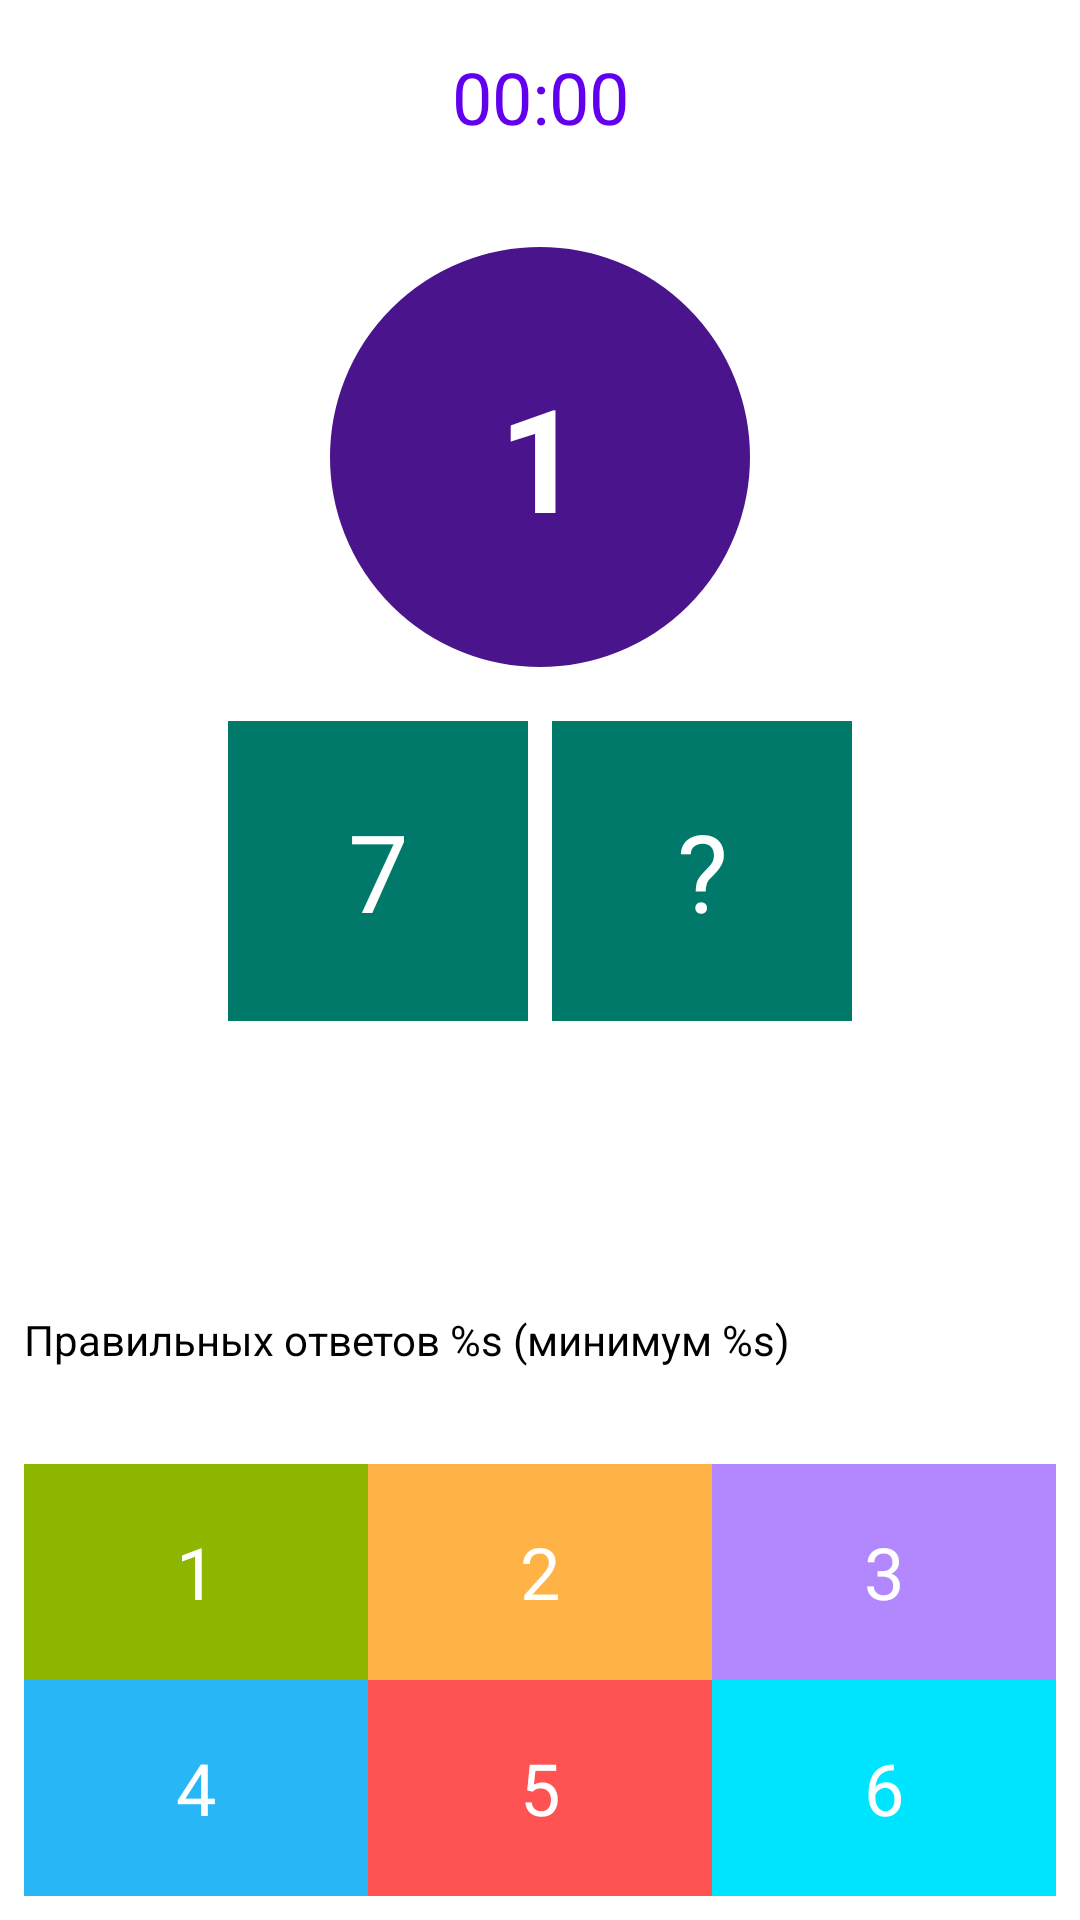

Here is an Android app screen rendered from its layout file. Give the layout XML and the strings, colors and styles it references.
<!-- AndroidManifest.xml: application theme Theme.Composition -->
<!-- res/layout/fragment_game.xml -->
<?xml version="1.0" encoding="utf-8"?>
<androidx.constraintlayout.widget.ConstraintLayout xmlns:android="http://schemas.android.com/apk/res/android"
    xmlns:app="http://schemas.android.com/apk/res-auto"
    xmlns:tools="http://schemas.android.com/tools"
    android:layout_width="match_parent"
    android:layout_height="match_parent"
    android:background="@color/white"
    android:padding="8dp"
    tools:context=".presentation.GameFragment">

    <TextView
        android:id="@+id/tv_timer"
        android:layout_width="wrap_content"
        android:layout_height="wrap_content"
        android:layout_marginTop="8dp"
        android:text="00:00"
        android:textColor="#6200EE"
        android:textSize="24sp"
        app:layout_constraintEnd_toEndOf="parent"
        app:layout_constraintStart_toStartOf="parent"
        app:layout_constraintTop_toTopOf="parent" />

    <TextView
        android:id="@+id/tv_sum"
        android:layout_width="144dp"
        android:layout_height="144dp"
        android:layout_marginTop="32dp"
        android:background="@drawable/circle_shape"
        android:gravity="center"
        android:text="1"
        android:textColor="@color/white"
        android:textSize="48sp"
        android:textStyle="bold"
        app:layout_constraintEnd_toEndOf="parent"
        app:layout_constraintStart_toStartOf="parent"
        app:layout_constraintTop_toBottomOf="@id/tv_timer" />

    <TextView
        android:id="@+id/tv_left_number"
        android:layout_width="0dp"
        android:layout_height="100dp"
        android:layout_marginTop="16dp"
        android:layout_marginEnd="8dp"
        android:background="#00796B"
        android:gravity="center"
        android:text="7"
        android:textColor="@color/white"
        android:textSize="36sp"
        app:layout_constraintDimensionRatio="1:1"
        app:layout_constraintEnd_toStartOf="@+id/tv_question"
        app:layout_constraintHorizontal_chainStyle="packed"
        app:layout_constraintStart_toStartOf="parent"
        app:layout_constraintTop_toBottomOf="@id/tv_sum" />

    <TextView
        android:id="@+id/tv_question"
        android:layout_width="0dp"
        android:layout_height="100dp"
        android:background="#00796B"
        android:gravity="center"
        android:text="@string/question_mark"
        android:textColor="@color/white"
        android:textSize="36sp"
        app:layout_constraintDimensionRatio="1:1"
        app:layout_constraintEnd_toEndOf="parent"
        app:layout_constraintStart_toEndOf="@+id/tv_left_number"
        app:layout_constraintTop_toTopOf="@id/tv_left_number" />

    <TextView
        android:id="@+id/tv_answers_progress"
        android:layout_width="match_parent"
        android:layout_height="wrap_content"
        android:layout_marginBottom="16dp"
        android:text="Правильных ответов %s (минимум %s)"
        android:textSize="14sp"
        app:layout_constraintBottom_toTopOf="@+id/progress_bar" />

    <ProgressBar
        android:id="@+id/progress_bar"
        style="?android:attr/progressBarStyleHorizontal"
        android:layout_width="0dp"
        android:layout_height="wrap_content"
        android:layout_marginBottom="16dp"
        android:secondaryProgressTint="#8BC34A"
        app:layout_constraintBottom_toTopOf="@+id/gl_options"
        app:layout_constraintEnd_toEndOf="parent"
        app:layout_constraintStart_toStartOf="parent" />

    <androidx.constraintlayout.widget.ConstraintLayout
        android:id="@+id/gl_options"
        android:layout_width="match_parent"
        android:layout_height="wrap_content"
        app:layout_constraintBottom_toBottomOf="parent">

        <TextView
            android:id="@+id/tv_option_1"
            style="@style/OptionTextStyle"
            android:background="#8DB600"
            android:text="1"
            app:layout_constraintBottom_toTopOf="@+id/tv_option_4"
            app:layout_constraintEnd_toStartOf="@+id/tv_option_2"
            app:layout_constraintStart_toStartOf="parent" />

        <TextView
            android:id="@+id/tv_option_2"
            style="@style/OptionTextStyle"
            android:background="#FFB347"
            android:text="2"
            app:layout_constraintBottom_toTopOf="@+id/tv_option_5"
            app:layout_constraintEnd_toStartOf="@+id/tv_option_3"
            app:layout_constraintStart_toEndOf="@+id/tv_option_1" />

        <TextView
            android:id="@+id/tv_option_3"
            style="@style/OptionTextStyle"
            android:background="#B388FF"
            android:text="3"
            app:layout_constraintBottom_toTopOf="@+id/tv_option_6"
            app:layout_constraintEnd_toEndOf="parent"
            app:layout_constraintStart_toEndOf="@+id/tv_option_2" />

        <TextView
            android:id="@+id/tv_option_4"
            style="@style/OptionTextStyle"
            android:background="#29B6F6"
            android:text="4"
            app:layout_constraintBottom_toBottomOf="parent"
            app:layout_constraintEnd_toStartOf="@+id/tv_option_5"
            app:layout_constraintStart_toStartOf="parent" />

        <TextView
            android:id="@+id/tv_option_5"
            style="@style/OptionTextStyle"
            android:background="#FF5252"
            android:text="5"
            app:layout_constraintBottom_toBottomOf="parent"
            app:layout_constraintEnd_toStartOf="@+id/tv_option_6"
            app:layout_constraintStart_toEndOf="@+id/tv_option_4" />

        <TextView
            android:id="@+id/tv_option_6"
            style="@style/OptionTextStyle"
            android:background="#00E5FF"
            android:text="6"
            app:layout_constraintBottom_toBottomOf="parent"
            app:layout_constraintEnd_toEndOf="parent"
            app:layout_constraintStart_toEndOf="@+id/tv_option_5" />

    </androidx.constraintlayout.widget.ConstraintLayout>

</androidx.constraintlayout.widget.ConstraintLayout>
<!-- resources referenced by this layout -->
<resources>
  <!-- drawable circle_shape (drawable) -->
  <?xml version="1.0" encoding="utf-8"?>
  <shape xmlns:android="http://schemas.android.com/apk/res/android"
      android:shape="oval"> <solid android:color="#4A148C" />
  
      <stroke
          android:width="2dp"
          android:color="#FFFFFF" />
  
      <size
          android:width="120dp"
          android:height="120dp" />
  </shape>
  <string name="question_mark">?</string>
  <style name="OptionTextStyle">
          <item name="android:layout_width">0dp</item>
          <item name="android:layout_height">72dp</item>
          <item name="android:gravity">center</item>
          <item name="android:textColor">@color/white</item>
          <item name="android:textSize">24sp</item>
      </style>
  <!-- not gathered from this repository: default colours our renderer supplied (Android Studio template values) -->
  <color name="white">#FFFFFFFF</color>
</resources>
